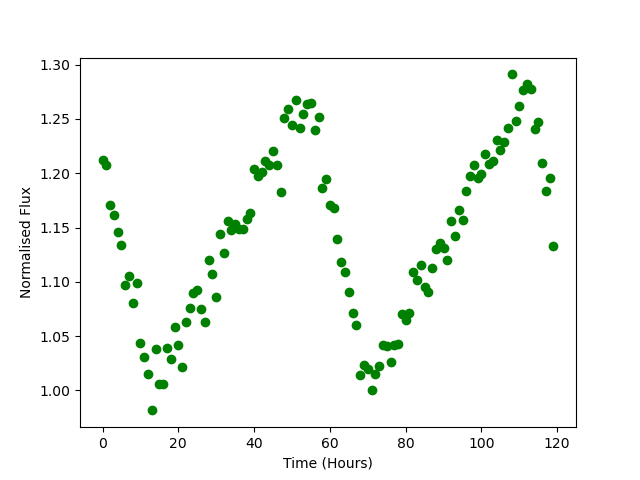

Data behind this chart, as committed beside it:
Time, Flux
0.0, 1.212
1.0, 1.208
2.0, 1.171
3.0, 1.162
4.0, 1.146
5.0, 1.133
6.0, 1.097
7.0, 1.105
8.0, 1.08
9.0, 1.099
10.0, 1.043
11.0, 1.03
12.0, 1.015
13.0, 0.9815
14.0, 1.038
15.0, 1.006
16.0, 1.006
17.0, 1.039
18.0, 1.029
19.0, 1.058
20.0, 1.042
21.0, 1.022
22.0, 1.063
23.0, 1.076
24.0, 1.09
25.0, 1.093
26.0, 1.075
27.0, 1.063
28.0, 1.12
29.0, 1.107
30.0, 1.086
31.0, 1.144
32.0, 1.127
33.0, 1.156
34.0, 1.148
35.0, 1.154
36.0, 1.149
37.0, 1.149
38.0, 1.158
39.0, 1.163
40.0, 1.204
41.0, 1.197
42.0, 1.201
43.0, 1.211
44.0, 1.207
45.0, 1.221
46.0, 1.207
47.0, 1.183
48.0, 1.251
49.0, 1.259
50.0, 1.245
51.0, 1.267
52.0, 1.242
53.0, 1.255
54.0, 1.264
55.0, 1.264
56.0, 1.24
57.0, 1.252
58.0, 1.186
59.0, 1.195
... 60 more rows
